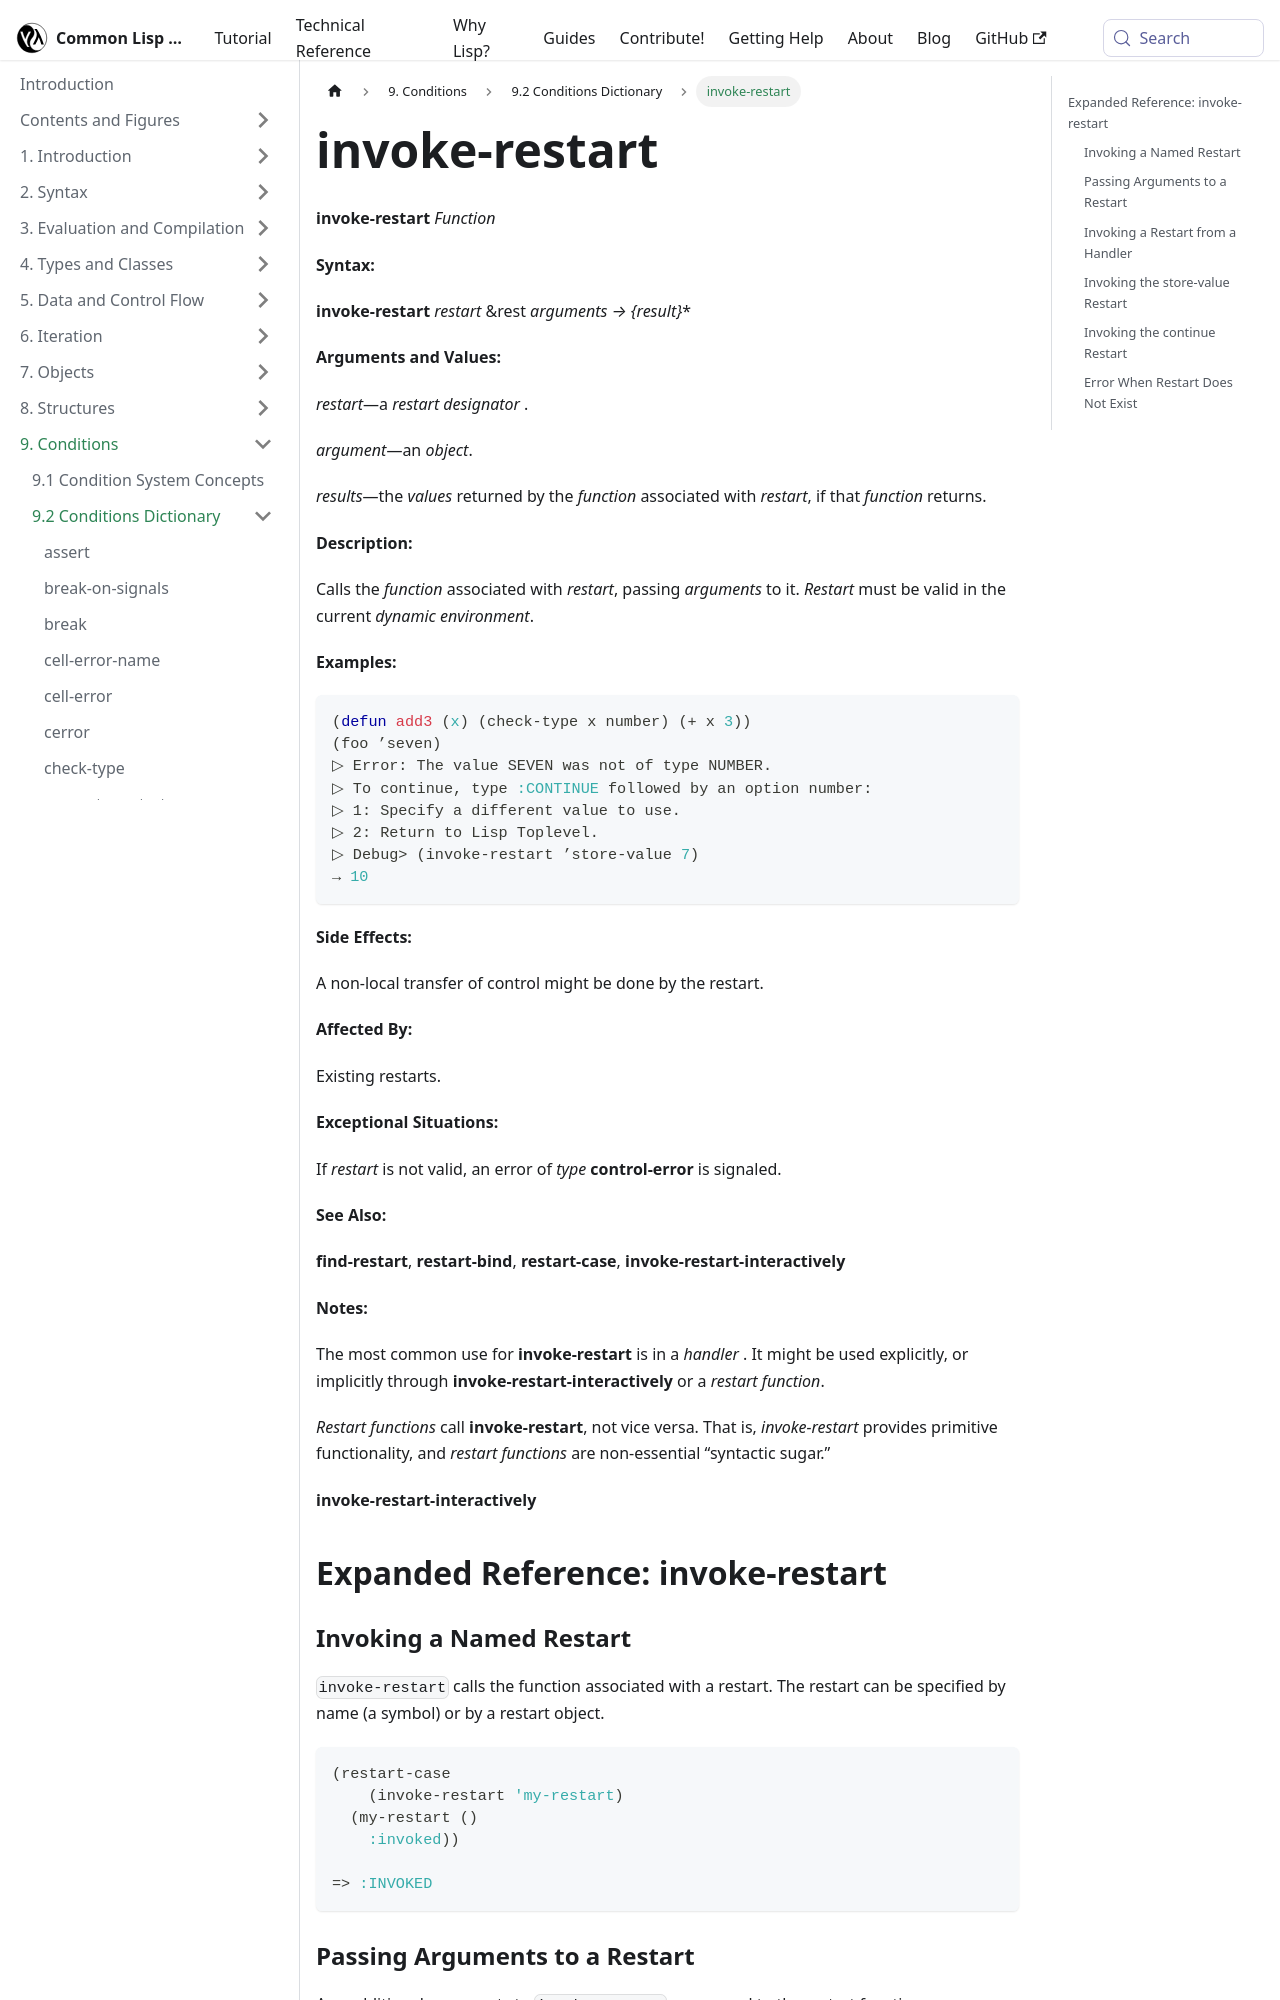

repository: lisp-docs/cl-language-reference · page: chap-9/j-c-dictionary/invoke-restart_function.html · generator: docusaurus

---
title: "invoke-restart"
---

# invoke-restart

import InvokeRestartFunction from './_invoke-restart_function.md';

<InvokeRestartFunction />

## Expanded Reference: invoke-restart

### Invoking a Named Restart

`invoke-restart` calls the function associated with a restart. The restart can be specified by name (a symbol) or by a restart object.

```lisp
(restart-case
    (invoke-restart 'my-restart)
  (my-restart ()
    :invoked))

=> :INVOKED
```

### Passing Arguments to a Restart

Any additional arguments to `invoke-restart` are passed to the restart function.

```lisp
(restart-case
    (invoke-restart 'use-value 42)
  (use-value (v)
    (format nil "Got value: ~A" v)))

=> "Got value: 42"
```
